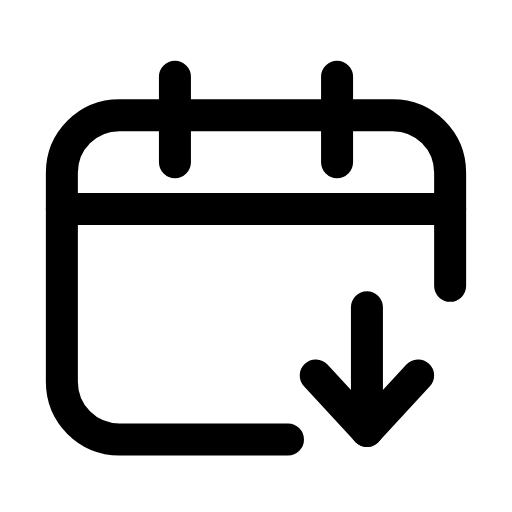
t = 0.00 s
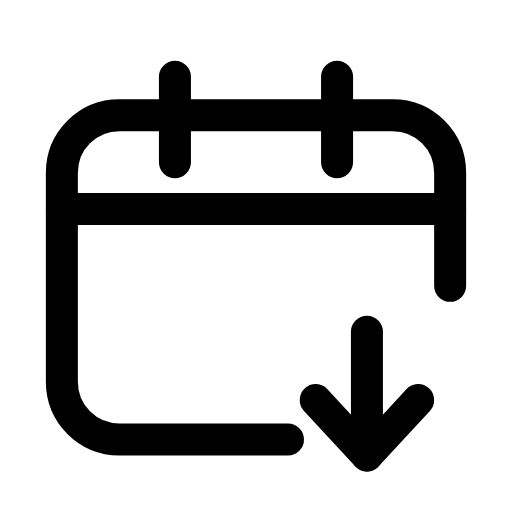
t = 0.23 s
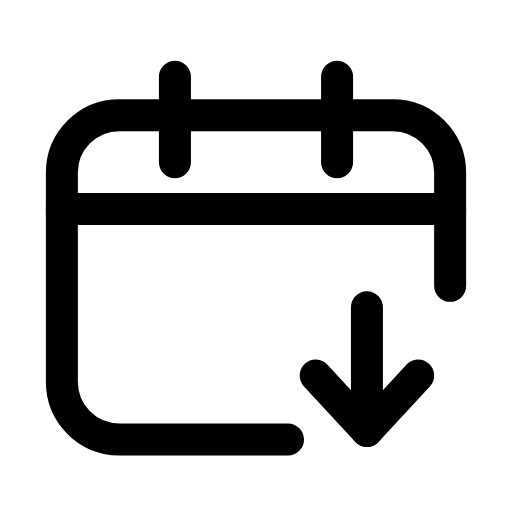
t = 0.47 s
t = 0.68 s: frame unchanged from t = 0.00 s, image omitted
t = 0.92 s: frame unchanged from t = 0.00 s, image omitted
t = 1.17 s: frame unchanged from t = 0.00 s, image omitted

The animated SVG that drew these frames (rendered in a browser with its animation timeline set to each time). Animation: 1 SMIL element (animateTransform=1); one cycle of 1.40 s, repeats indefinitely.

<svg xmlns="http://www.w3.org/2000/svg" width="24" height="24" viewBox="0 0 24 24" fill="none"><path stroke="currentColor" stroke-width="1.5" stroke-linecap="round" stroke-linejoin="round" fill="none" d="M21.1 13.4L21.1 8.1C21.1 6.6 19.9 5.4 18.4 5.4L5.6 5.4C4.1 5.4 2.9 6.6 2.9 8.1L2.9 17.9C2.9 19.4 4.1 20.6 5.6 20.6L13.5 20.6"></path><path stroke="currentColor" stroke-width="1.5" stroke-linecap="round" stroke-linejoin="round" fill="none" d="M8.2 3.6L8.2 7.6M15.8 3.6L15.8 7.6"></path><line stroke="currentColor" stroke-width="1.5" stroke-linecap="round" stroke-linejoin="round" fill="none" x1="2.9" y1="9.8" x2="21.1" y2="9.8"></line><g><animateTransform attributeName="transform" type="translate" values="0 0;0 0;0 1.4;0 0;0 0;0 0;0 0;0 1.4;0 0;0 0;0 0" keyTimes="0;0.135;0.2475;0.36;0.45;0.6;0.66;0.735;0.81;0.9;1" dur="1.4s" repeatCount="indefinite" calcMode="spline" keySplines="0.16 1 0.3 1;0.16 1 0.3 1;0.16 1 0.3 1;0.16 1 0.3 1;0.16 1 0.3 1;0.16 1 0.3 1;0.16 1 0.3 1;0.16 1 0.3 1;0.16 1 0.3 1;0.16 1 0.3 1"/><line stroke="currentColor" stroke-width="1.5" stroke-linecap="round" stroke-linejoin="round" fill="none" x1="17.2" y1="14.4" x2="17.2" y2="20.2"></line><path stroke="currentColor" stroke-width="1.5" stroke-linecap="round" stroke-linejoin="round" fill="none" d="M14.8 17.6L17.2 20.2L19.6 17.6"></path></g></svg>
